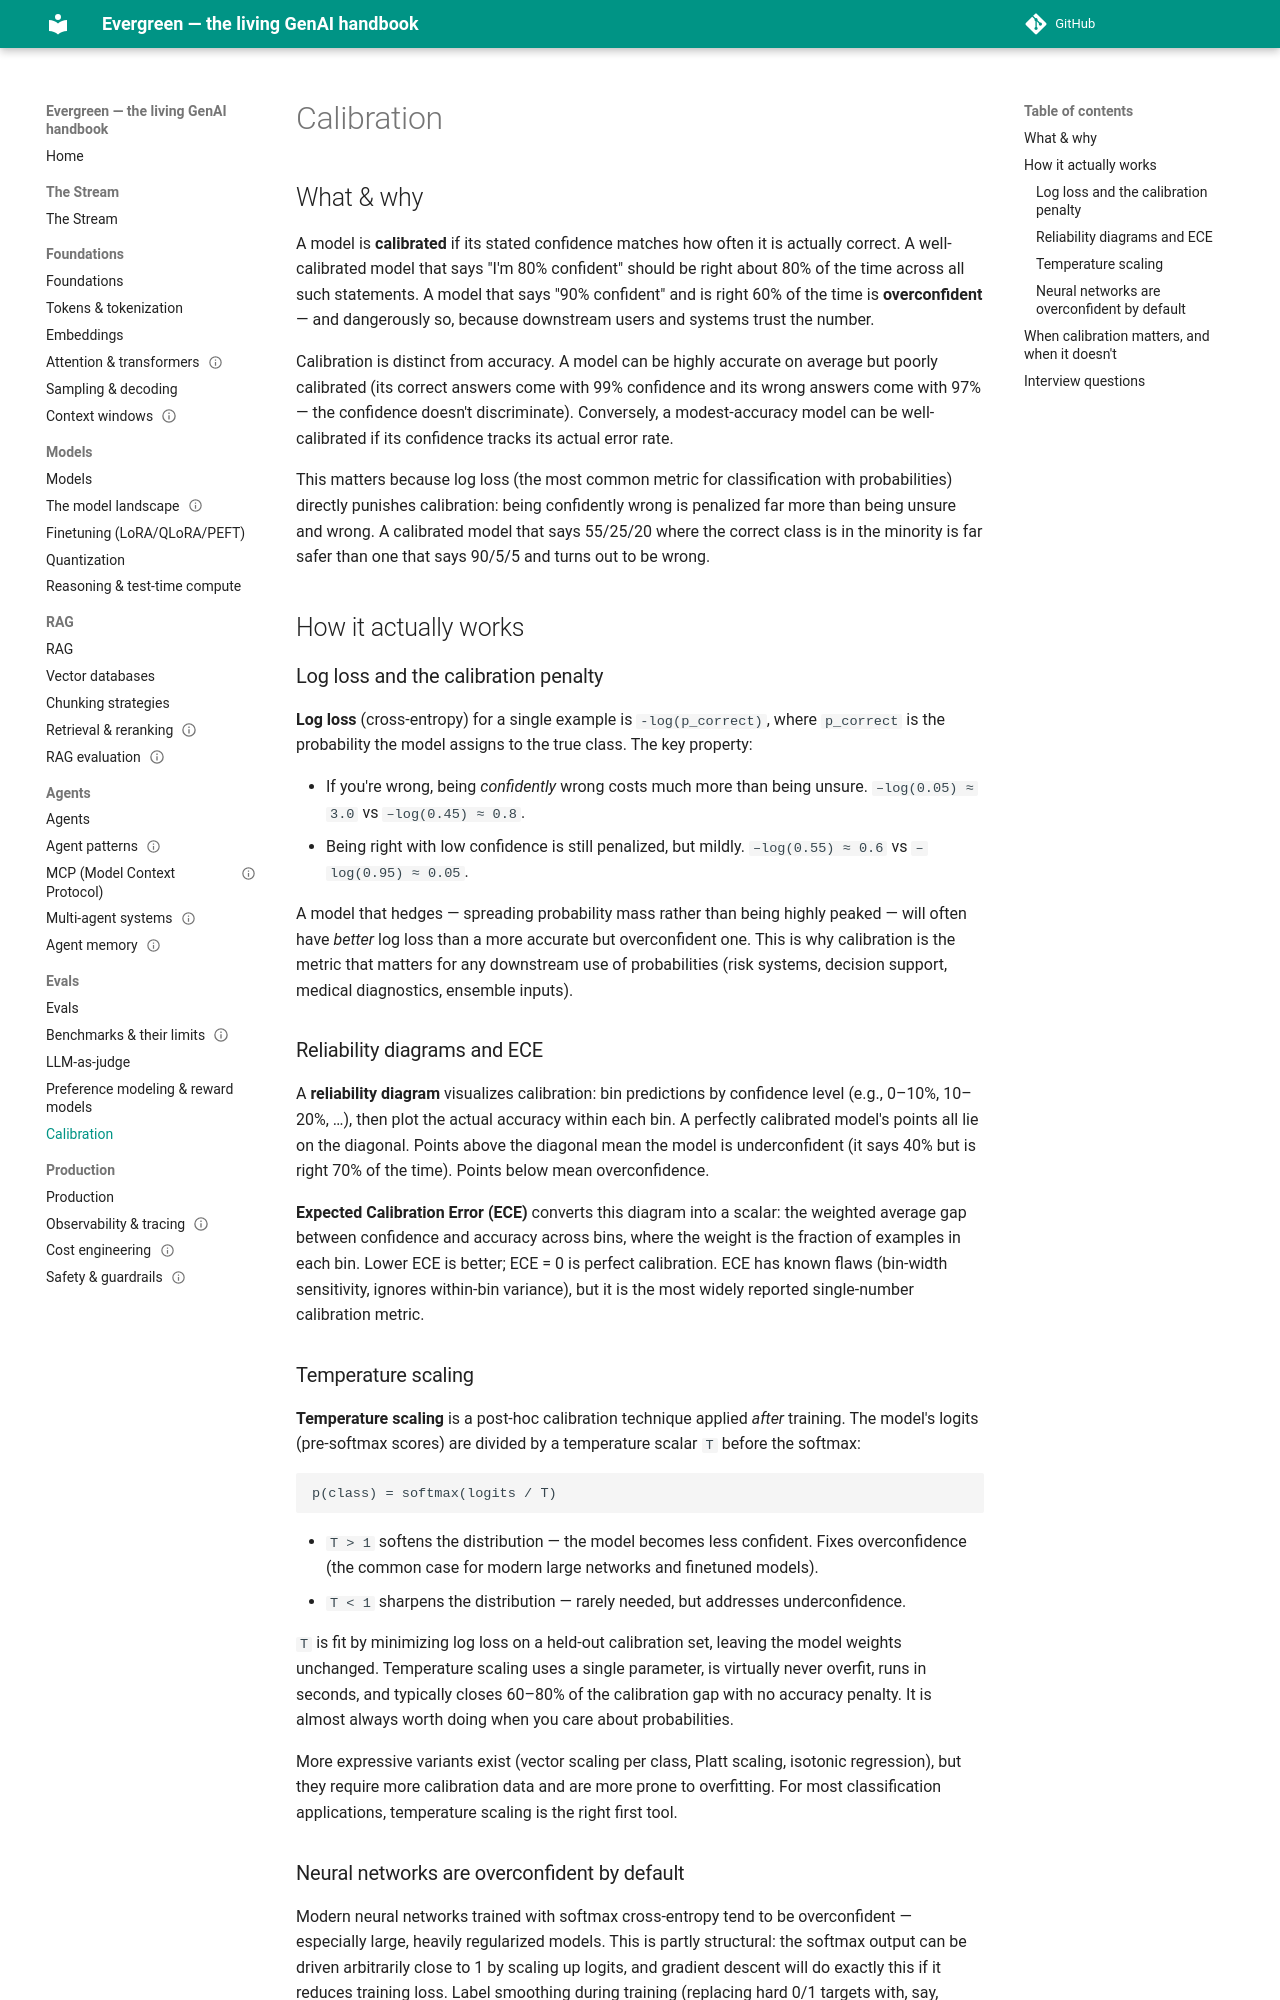

repository: inderpun/evergreen · page: evals/calibration/index.html · generator: mkdocs

---
last_verified: 2026-06-14
gardener_sources:
  - https://arxiv.org/abs/1706.04599
  - https://arxiv.org/abs/1706.07806
  - https://scikit-learn.org/stable/modules/calibration.html
---

# Calibration

## What & why

A model is **calibrated** if its stated confidence matches how often it is actually
correct. A well-calibrated model that says "I'm 80% confident" should be right about
80% of the time across all such statements. A model that says "90% confident" and is
right 60% of the time is **overconfident** — and dangerously so, because downstream
users and systems trust the number.

Calibration is distinct from accuracy. A model can be highly accurate on average but
poorly calibrated (its correct answers come with 99% confidence and its wrong answers
come with 97% — the confidence doesn't discriminate). Conversely, a modest-accuracy
model can be well-calibrated if its confidence tracks its actual error rate.

This matters because log loss (the most common metric for classification with
probabilities) directly punishes calibration: being confidently wrong is penalized
far more than being unsure and wrong. A calibrated model that says 55/25/20 where the
correct class is in the minority is far safer than one that says 90/5/5 and turns out
to be wrong.

## How it actually works

### Log loss and the calibration penalty

**Log loss** (cross-entropy) for a single example is `-log(p_correct)`, where
`p_correct` is the probability the model assigns to the true class. The key property:

- If you're wrong, being *confidently* wrong costs much more than being unsure.
  `–log(0.05) ≈ 3.0` vs `–log(0.45) ≈ 0.8`.
- Being right with low confidence is still penalized, but mildly.
  `–log(0.55) ≈ 0.6` vs `–log(0.95) ≈ 0.05`.

A model that hedges — spreading probability mass rather than being highly peaked —
will often have *better* log loss than a more accurate but overconfident one. This is
why calibration is the metric that matters for any downstream use of probabilities
(risk systems, decision support, medical diagnostics, ensemble inputs).

### Reliability diagrams and ECE

A **reliability diagram** visualizes calibration: bin predictions by confidence level
(e.g., 0–10%, 10–20%, …), then plot the actual accuracy within each bin. A perfectly
calibrated model's points all lie on the diagonal. Points above the diagonal mean the
model is underconfident (it says 40% but is right 70% of the time). Points below mean
overconfidence.

**Expected Calibration Error (ECE)** converts this diagram into a scalar: the
weighted average gap between confidence and accuracy across bins, where the weight is
the fraction of examples in each bin. Lower ECE is better; ECE = 0 is perfect
calibration. ECE has known flaws (bin-width sensitivity, ignores within-bin variance),
but it is the most widely reported single-number calibration metric.
